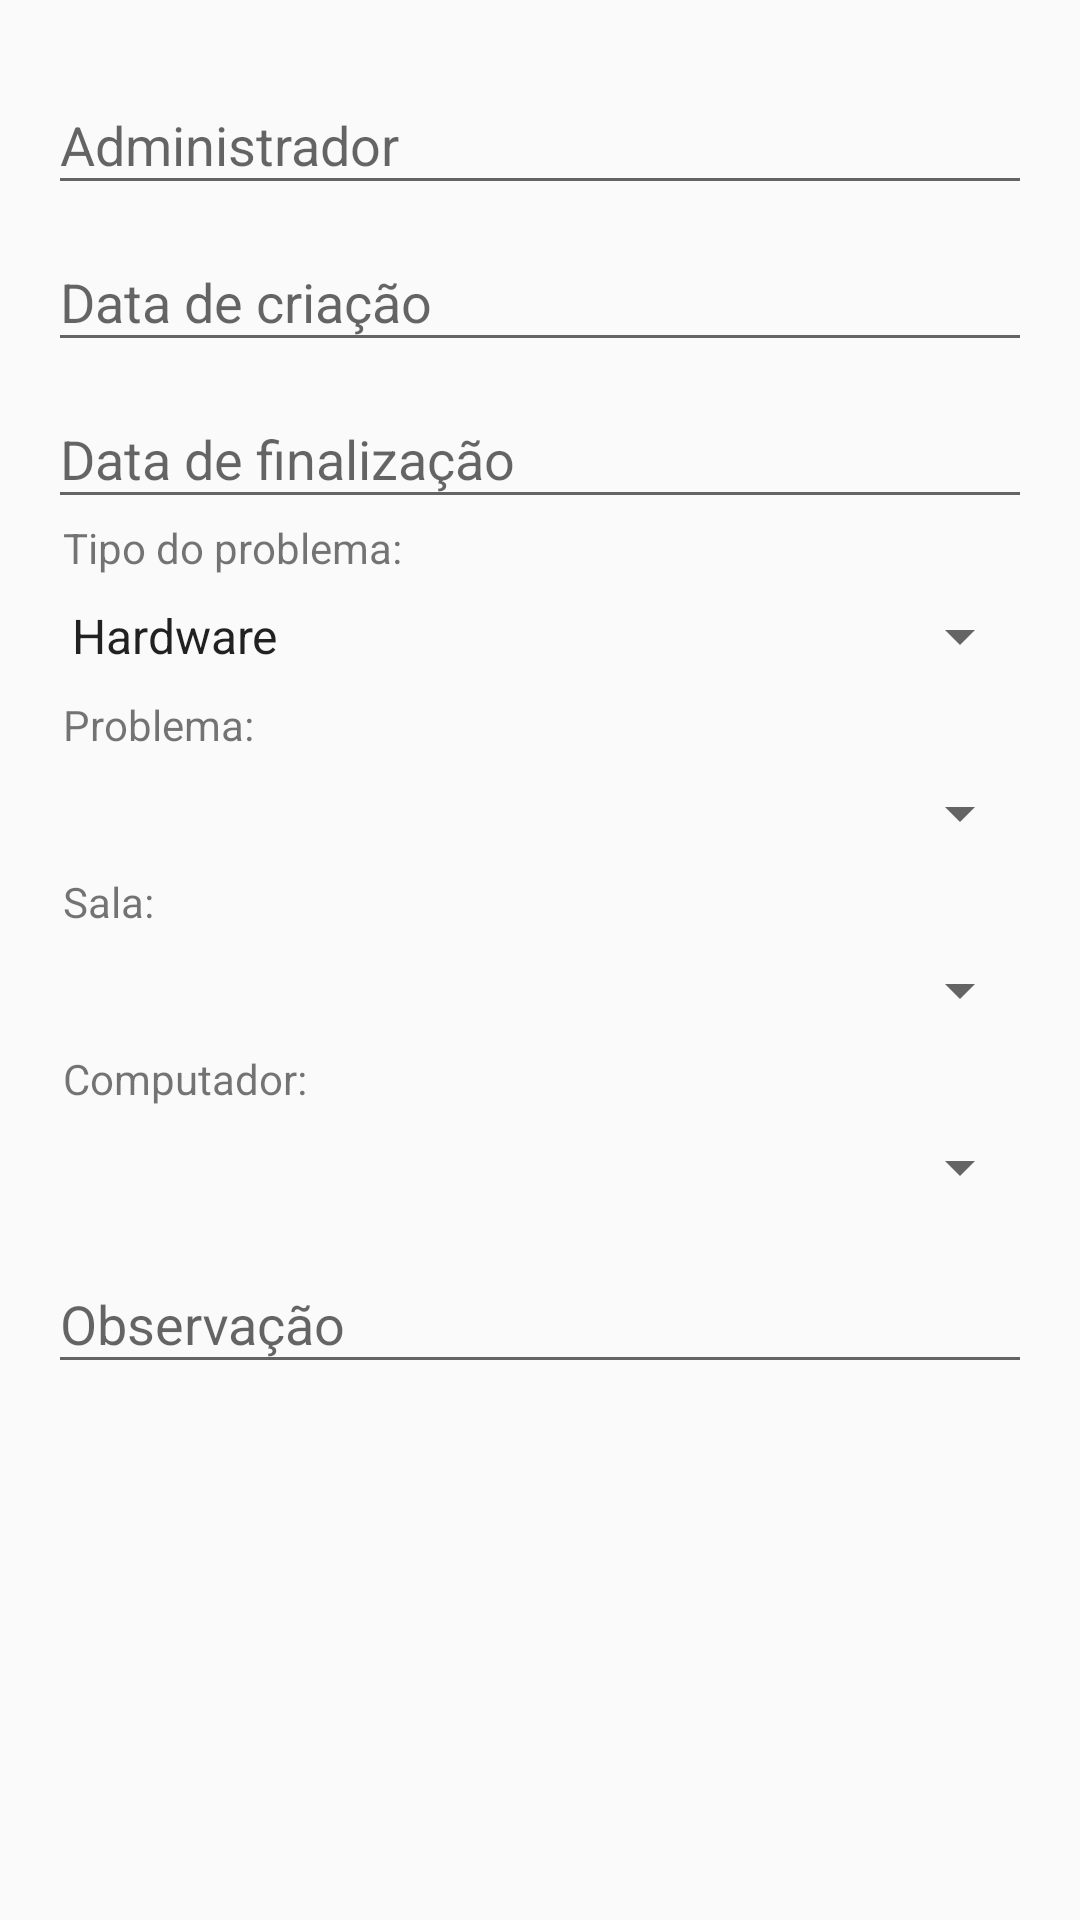

This screen was rendered from an Android layout file. Write that file and the resources it references.
<!-- AndroidManifest.xml: application theme AppTheme -->
<!-- res/layout/content_detalhes.xml -->
<?xml version="1.0" encoding="utf-8"?>
<LinearLayout xmlns:android="http://schemas.android.com/apk/res/android"
    xmlns:app="http://schemas.android.com/apk/res-auto"
    xmlns:tools="http://schemas.android.com/tools"
    android:layout_width="match_parent"
    android:layout_height="match_parent"
    android:orientation="vertical"
    app:layout_behavior="@string/appbar_scrolling_view_behavior"
    tools:context="com.fixit.DetalhesActivity"
    tools:showIn="@layout/activity_detalhes">

    <ScrollView
        android:layout_width="match_parent"
        android:layout_height="match_parent">

        <LinearLayout
            android:layout_width="match_parent"
            android:layout_height="match_parent"
            android:orientation="vertical"
            android:padding="16dp">

            <android.support.design.widget.TextInputLayout
                android:layout_width="match_parent"
                android:layout_height="wrap_content">

                <EditText
                    android:id="@+id/etAdministradorDetalhes"
                    android:layout_width="match_parent"
                    android:layout_height="wrap_content"
                    android:cursorVisible="false"
                    android:focusable="false"
                    android:hint="@string/administrador" />
            </android.support.design.widget.TextInputLayout>

            <android.support.design.widget.TextInputLayout
                android:layout_width="match_parent"
                android:layout_height="wrap_content">

                <EditText
                    android:id="@+id/etCriacaoDetalhes"
                    android:layout_width="match_parent"
                    android:layout_height="wrap_content"
                    android:cursorVisible="false"
                    android:focusable="false"
                    android:hint="@string/data_criacao" />
            </android.support.design.widget.TextInputLayout>

            <android.support.design.widget.TextInputLayout
                android:layout_width="match_parent"
                android:layout_height="wrap_content">

                <EditText
                    android:id="@+id/etFinalizacaoDetalhes"
                    android:layout_width="match_parent"
                    android:layout_height="wrap_content"
                    android:cursorVisible="false"
                    android:focusable="false"
                    android:hint="@string/data_finalizacao" />
            </android.support.design.widget.TextInputLayout>

            <TextView
                android:layout_width="wrap_content"
                android:layout_height="wrap_content"
                android:layout_marginLeft="5dp"
                android:text="@string/tipo_problema" />

            <Spinner
                android:id="@+id/spTipoProblemaDetalhes"
                android:layout_width="match_parent"
                android:layout_height="40dp"
                android:entries="@array/tipo_problema"
                android:spinnerMode="dropdown" />

            <TextView
                android:layout_width="wrap_content"
                android:layout_height="wrap_content"
                android:layout_marginLeft="5dp"
                android:text="@string/problema" />

            <Spinner
                android:id="@+id/spProblemaDetalhes"
                android:layout_width="match_parent"
                android:layout_height="40dp"
                android:spinnerMode="dropdown" />

            <TextView
                android:layout_width="wrap_content"
                android:layout_height="wrap_content"
                android:layout_marginLeft="5dp"
                android:text="@string/sala" />

            <Spinner
                android:id="@+id/spSalaDetalhes"
                android:layout_width="match_parent"
                android:layout_height="40dp"
                android:spinnerMode="dropdown" />

            <TextView
                android:layout_width="wrap_content"
                android:layout_height="wrap_content"
                android:layout_marginLeft="5dp"
                android:text="@string/computador" />

            <Spinner
                android:id="@+id/spComputadorDetalhes"
                android:layout_width="match_parent"
                android:layout_height="40dp"
                android:spinnerMode="dropdown" />

            <android.support.design.widget.TextInputLayout
                android:layout_width="match_parent"
                android:layout_height="wrap_content">

                <EditText
                    android:id="@+id/etObservacaoDetalhes"
                    android:layout_width="match_parent"
                    android:layout_height="wrap_content"
                    android:hint="@string/observacao"
                    android:inputType="textMultiLine" />
            </android.support.design.widget.TextInputLayout>

        </LinearLayout>

    </ScrollView>

</LinearLayout>
<!-- res/layout/activity_detalhes.xml (included above) -->
<?xml version="1.0" encoding="utf-8"?>
<android.support.design.widget.CoordinatorLayout xmlns:android="http://schemas.android.com/apk/res/android"
    xmlns:app="http://schemas.android.com/apk/res-auto"
    xmlns:tools="http://schemas.android.com/tools"
    android:id="@+id/clDetalhes"
    android:layout_width="match_parent"
    android:layout_height="match_parent"
    tools:context="com.fixit.DetalhesActivity">

    <android.support.design.widget.AppBarLayout
        android:layout_width="match_parent"
        android:layout_height="wrap_content"
        android:theme="@style/AppTheme.AppBarOverlay">

        <android.support.v7.widget.Toolbar
            android:id="@+id/toolbar"
            android:layout_width="match_parent"
            android:layout_height="?attr/actionBarSize"
            android:background="?attr/colorPrimary"
            app:popupTheme="@style/AppTheme.PopupOverlay" />

    </android.support.design.widget.AppBarLayout>

    <include layout="@layout/content_detalhes" />

</android.support.design.widget.CoordinatorLayout>
<!-- resources referenced by this layout -->
<resources>
  <string-array name="tipo_problema">
          <item>Hardware</item>
          <item>Software</item>
      </string-array>
  <string name="administrador">Administrador</string>
  <string name="computador">Computador:</string>
  <string name="data_criacao">Data de criação</string>
  <string name="data_finalizacao">Data de finalização</string>
  <string name="observacao">Observação</string>
  <string name="problema">Problema:</string>
  <string name="sala">Sala:</string>
  <string name="tipo_problema">Tipo do problema:</string>
  <style name="AppTheme.AppBarOverlay" parent="ThemeOverlay.AppCompat.Dark.ActionBar" />
  <style name="AppTheme.PopupOverlay" parent="ThemeOverlay.AppCompat.Light" />
  <style name="AppTheme" parent="Theme.AppCompat.Light.DarkActionBar">
          <item name="colorPrimary">@color/colorPrimary</item>
          <item name="colorPrimaryDark">@color/colorPrimaryDark</item>
          <item name="colorAccent">@color/colorAccent</item>
      </style>
  <color name="colorPrimary">#29B6F6</color>
  <color name="colorPrimaryDark">#1c9dd8</color>
  <color name="colorAccent">#00BCD4</color>
</resources>
